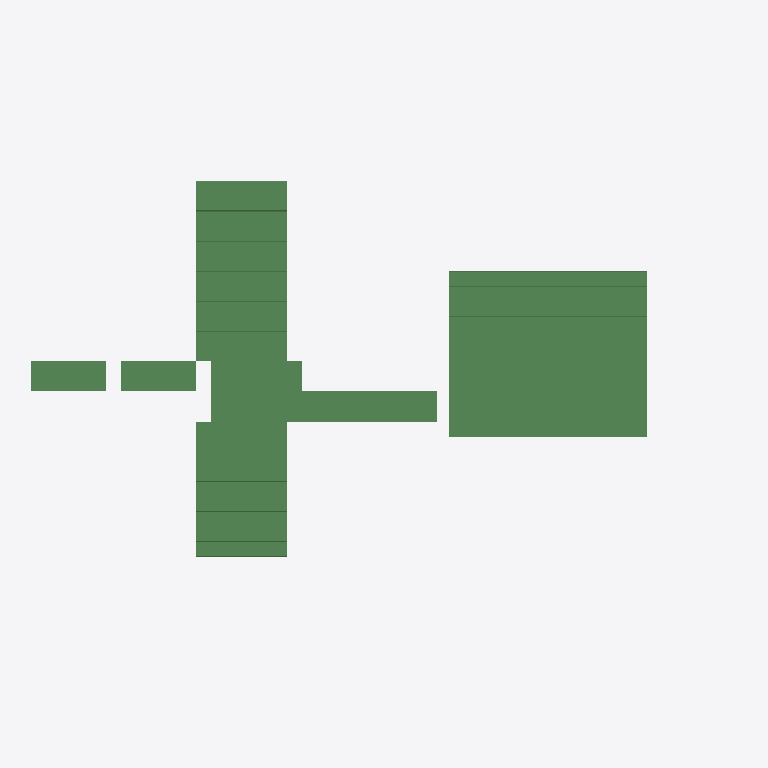
Plan cut of the same IFC building model at storey 'Begane grond' (level 0.00 m, cut at 1.40 m), seen from above with north up, elements coloured by IFC class (only those large enough to see are counted): 22 beams (green). No cut surface shows.
Extent 28.4 m × 16.2 m × 7.5 m (x, y, z). Storeys (4): Fundering at -0.70 m; Begane grond at 0.00 m; 1e verdieping at 3.20 m; 2e verdieping at 6.40 m. Elements (91): 91 IfcBeam.

HEADER;
FILE_DESCRIPTION(('ViewDefinition [CoordinationView]'),'2;1');
FILE_NAME('M1_project.ifc (EDITED BY SIMPLEBIM)','2012-10-31T08:16:06',('Architect'),('Building Designer Office'),'PreProc - EDM 5.0','IFC file generated by Graphisoft ArchiCAD-64 15.','The authorising person');
FILE_SCHEMA(('IFC2X3'));
ENDSEC;
DATA;
#1918=IFCPROJECT('344O7vICcwH8qAEnwJDjSU',#17,'Project',$,'',$,$,(#39),#1950);
#1920=IFCSITE('20FpTZCqJy2vhVJYtjuIce',#17,'Site',$,'',#26,$,$,.ELEMENT.,(51,27,0),(5,29,0),$,$,#1921);
#1910=IFCBUILDING('00tMo7QcxqWdIGvc4sMN2A',#17,'NRG project',$,'',#25,$,$,.ELEMENT.,$,$,#1911);
#1914=IFCBUILDINGSTOREY('1Q6PG1Po9C5hoyWBnJmRby',#17,'Fundering',$,'',#24,$,$,.ELEMENT.,-700.0);
#1915=IFCBUILDINGSTOREY('2SWZMQPyD9pfT9q87pgXa1',#17,'Begane grond',$,'',#712,$,$,.ELEMENT.,0.0);
#1916=IFCBUILDINGSTOREY('0u4wgLe6n0ABVaiXyikbkA',#17,'1e verdieping',$,'',#1599,$,$,.ELEMENT.,3200.0);
#1917=IFCBUILDINGSTOREY('0wPqxf9KX0nPDjgzD8mXwD',#17,'2e verdieping',$,'',#1794,$,$,.ELEMENT.,6400.0);
#587=IFCBEAM('3ICOmel7uzGPlQXpMXvrO8',#17,'Balk-005',$,'Kanaalplaat 1200x200 iso',#588,#591,'D2318C28-BC7E-3D41-9BDA-8735A1E75608');
#578=IFCBEAM('2C03dSMNEdJPXZyps$sJfa',#17,'Balk-005',$,'Kanaalplaat 1200x200 iso',#579,#582,'8C0039DC-5973-A74D-9863-F33DBFD93A64');
#595=IFCBEAM('0W0$Mt23xGJhWcIM_rauIj',#17,'Balk-005',$,'Kanaalplaat 1200x200 iso',#596,#599,'2003F5B7-083E-D04E-B826-496FB59384AD');
#603=IFCBEAM('0z8RWl9vz7JhgSn6XlQACP',#17,'Balk-005',$,'Kanaalplaat 1200x200 iso',#604,#607,'3D21B82F-279F-474E-BA9C-C4686F68A319');
#611=IFCBEAM('3HBpoablqIIPcS1CXVOlrU',#17,'Balk-005',$,'Kanaalplaat 1200x200 iso',#612,#615,'D12F3CA4-96FD-1249-999C-04C85F62FD5E');
#683=IFCBEAM('3KKGG7Scl1GxuV6j22Jr2q',#17,'Balk-005',$,'Kanaalplaat 1200x200 iso',#684,#687,'D4510407-726B-C143-BE1F-1AD0824F50B4');
#619=IFCBEAM('0JxWZyrqCEJ8WNM1N83N4F',#17,'Balk-005',$,'Kanaalplaat 600x200 iso',#620,#623,'13EE08FC-D743-0E4C-8817-5815C80D710F');
#423=IFCBEAM('0k0Jpr7SqIHxqH$5wC5FBK',#17,'Balk-005',$,'Kanaalplaat 1200x200 iso',#424,#427,'2E013CF5-1DCD-1247-BD11-FC5E8C14F2D4');
#16=IFCBEAM('2ENymy0DeGGQ5DYgdhQRdv',#17,'Balk-005',$,'Kanaalplaat 1200x200 iso',#23,#37,'8E5FCC3C-00DA-1041-A14D-8AA9EB69B9F9');
#432=IFCBEAM('2sghK1VFElH9jUO88kGLz8',#17,'Balk-005',$,'Kanaalplaat 1200x200 iso',#433,#436,'B6AAB501-7CF3-AF44-9B5E-60822E415F48');
#448=IFCBEAM('0chnEabiVuGuYu4iVsUDF5',#17,'Balk-005',$,'Kanaalplaat 1200x200 iso',#449,#452,'26AF13A4-96C7-F843-88B8-12C7F678D3C5');
#440=IFCBEAM('1zMIPVbR7aJuW4MV$KL1kf',#17,'Balk-005',$,'Kanaalplaat 1200x200 iso',#441,#444,'7D59265F-95B1-E44F-8804-59FFD4541BA9');
#635=IFCBEAM('1fo3EGtlzRHuhIMIMcY5et',#17,'Balk-005',$,'Kanaalplaat 1200x200 iso',#636,#639,'69C83390-DEFF-5B47-8AD2-5925A6885A37');
#627=IFCBEAM('0zAv1L8y18JwFrq4LGta1a',#17,'Balk-005',$,'Kanaalplaat 1200x200 iso',#628,#631,'3D2B9055-23C0-484F-A3F5-D04550DE4064');
#651=IFCBEAM('2yQkuh7H8xIeOxYOkEAtOa',#17,'Balk-005',$,'Kanaalplaat 1200x200 iso',#652,#655,'BC6AEE2B-1D12-3B4A-863B-898B8E2B7624');
#643=IFCBEAM('1PlVoBIY06GgdBPledttG9',#17,'Balk-005',$,'Kanaalplaat 1200x200 iso',#644,#647,'59BDFC8B-4A20-0642-A9CB-66FA27DF7409');
#659=IFCBEAM('37rRuPzJKaIOS01kEe8ea7',#17,'Balk-005',$,'Kanaalplaat 1200x200 iso',#660,#663,'C7D5BE19-F535-2449-8700-06E3A8228907');
#675=IFCBEAM('1eY1wJAj3aHxWkrwX6pmf9',#17,'Balk-005',$,'Kanaalplaat 1200x200 iso',#676,#679,'68881E93-2AD0-E447-B82E-D7A846CF0A49');
#667=IFCBEAM('2jLfY8TLvPGxHo7MbbUcKh',#17,'Balk-005',$,'Kanaalplaat 1200x200 iso',#668,#671,'AD569888-755E-5943-B472-1D69657A652B');
#692=IFCBEAM('3zfo9ipL4qIx1WE2W7Ut1R',#17,'Balk-005',$,'Kanaalplaat 1200x200 iso',#693,#696,'FDA7226C-CD51-344B-B060-3828077B705B');
#701=IFCBEAM('3EO4dejo_LJA3s2UqsmBk9',#17,'Balk-005',$,'Kanaalplaat 1200x200 iso',#702,#705,'CE6049E8-B72F-954C-A0F6-09ED36C0BB89');
#456=IFCBEAM('3LcT2Q3e$7I9a5ZqTSlpD9',#17,'Balk-005',$,'Kanaalplaat 600x200 iso',#457,#460,'D599D09A-0E8F-C748-9905-8F475CBF3349');
ENDSEC;
